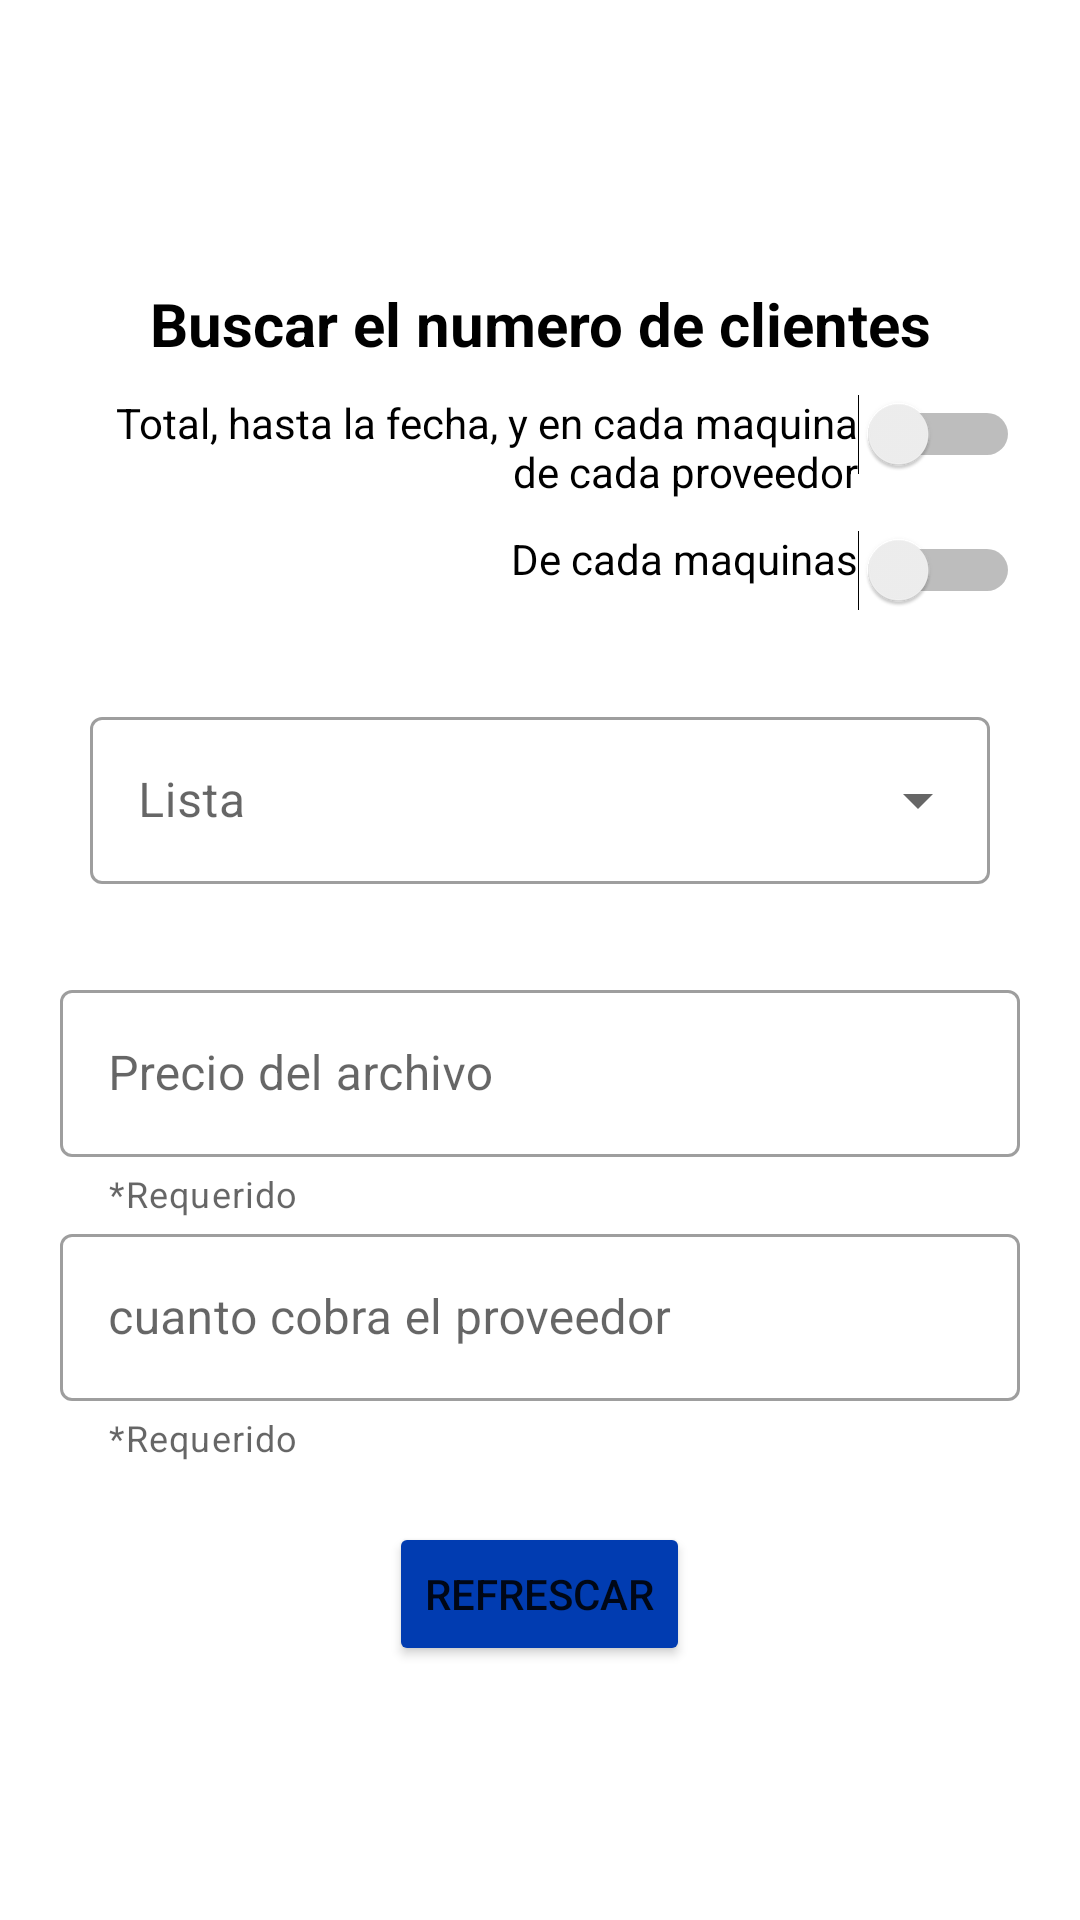

The Android layout XML behind this screen, and the referenced resources:
<!-- AndroidManifest.xml: application theme Theme.AdministracionDashboard -->
<!-- res/layout/activity_refresh.xml -->
<?xml version="1.0" encoding="utf-8"?>
<androidx.constraintlayout.widget.ConstraintLayout xmlns:android="http://schemas.android.com/apk/res/android"
    xmlns:app="http://schemas.android.com/apk/res-auto"
    xmlns:tools="http://schemas.android.com/tools"
    android:layout_width="match_parent"
    android:layout_height="match_parent"
    android:background="@color/white"
    tools:context=".ActivityRefresh">

    <RelativeLayout
        android:layout_width="match_parent"
        android:layout_height="match_parent"
        android:gravity="center_vertical"

        >
        <TextView
            android:layout_width="match_parent"
            android:layout_height="wrap_content"
            android:text="Buscar el numero de clientes"
            android:textColor="#000000"
            android:textStyle="bold"
            android:gravity="center"
            android:layout_margin="10sp"
            android:textSize="20sp"
            android:id="@+id/txt"/>
        <Switch
            android:id="@+id/switch1"
            android:layout_width="match_parent"
            android:layout_height="wrap_content"
            android:layout_below="@+id/txt"
            android:gravity="end"
            android:layout_alignParentEnd="true"
            android:layout_marginHorizontal="20dp"
            tools:ignore="UseSwitchCompatOrMaterialXml"
            android:text="Total, hasta la fecha, y en cada maquina de cada proveedor" />

        <Switch
            android:id="@+id/switch2"
            android:layout_below="@+id/switch1"
            android:layout_width="match_parent"
            android:layout_height="wrap_content"
            android:layout_marginTop="10dp"
            android:gravity="end"
            android:layout_alignParentEnd="true"
            android:layout_marginHorizontal="20dp"
            tools:ignore="UseSwitchCompatOrMaterialXml"
            android:text="De cada maquinas"/>




        <com.google.android.material.textfield.TextInputLayout
           style="@style/Widget.MaterialComponents.TextInputLayout.OutlinedBox.ExposedDropdownMenu"
            android:id="@+id/ddd"
            android:layout_below="@+id/switch2"
            android:layout_width="match_parent"
            android:layout_height="wrap_content"
            android:layout_gravity="start"
            android:layout_margin="30dp"
            android:hint="Lista"
            app:startIconDrawable="@drawable/ic_account">
            <AutoCompleteTextView
                android:id="@+id/TxtVDrop"
                android:layout_weight="1"
                android:inputType="none"
                android:layout_width="match_parent"
                android:layout_height="wrap_content"/>

        </com.google.android.material.textfield.TextInputLayout>



        <LinearLayout
            android:id="@+id/ly1"
            android:layout_width="match_parent"
            android:layout_height="wrap_content"
            android:layout_below="@+id/ddd"
            android:layout_marginHorizontal="20dp"

            android:gravity="center"
            android:orientation="horizontal">




            <com.google.android.material.textfield.TextInputLayout

                style="@style/Widget.MaterialComponents.TextInputLayout.OutlinedBox"
                android:layout_width="0dp"
                android:layout_height="wrap_content"
                android:layout_gravity="start"
                android:layout_weight="1"
                android:hint="Precio del archivo"
                app:helperText="*Requerido"
                app:startIconDrawable="@drawable/ic_money">

                <com.google.android.material.textfield.TextInputEditText
                    android:id="@+id/EdtPA"
                    android:layout_width="match_parent"
                    android:layout_height="wrap_content" />
            </com.google.android.material.textfield.TextInputLayout>


        </LinearLayout>

        <LinearLayout
            android:id="@+id/ly2"
            android:layout_width="match_parent"
            android:layout_height="wrap_content"
            android:layout_below="@+id/ly1"
            android:layout_marginHorizontal="20dp"

            android:gravity="center"
            android:orientation="horizontal">



            <com.google.android.material.textfield.TextInputLayout

                style="@style/Widget.MaterialComponents.TextInputLayout.OutlinedBox"
                android:layout_width="0dp"
                android:layout_height="wrap_content"
                android:layout_gravity="start"
                android:layout_weight="1"
                android:hint="cuanto cobra el proveedor"
                app:helperText="*Requerido"
                app:startIconDrawable="@drawable/ic_money">

                <com.google.android.material.textfield.TextInputEditText
                    android:id="@+id/EdtPP"
                    android:layout_width="match_parent"
                    android:layout_height="wrap_content" />
            </com.google.android.material.textfield.TextInputLayout>

        </LinearLayout>

        <Button
            android:id="@+id/btnrfresh"
            android:layout_width="wrap_content"
            android:layout_height="wrap_content"
            android:layout_below="@+id/ly2"
            android:layout_centerHorizontal="true"
            android:layout_marginTop="20dp"
            android:layout_marginEnd="20dp"
            android:backgroundTint="@color/purple_700"
            android:onClick="ClickRefresh"
            android:text="REFRESCAR"
            app:cornerRadius="20dp"
            tools:layout_editor_absoluteX="289dp"
            tools:layout_editor_absoluteY="610dp" />



    </RelativeLayout>

</androidx.constraintlayout.widget.ConstraintLayout>
<!-- resources referenced by this layout -->
<resources>
  <color name="purple_700">#013CB1</color>
  <color name="white">#FFFFFFFF</color>
  <style name="Theme.AdministracionDashboard" parent="Theme.MaterialComponents.DayNight.NoActionBar">
          
          <item name="colorPrimary">@color/purple_500</item>
          <item name="colorPrimaryVariant">@color/purple_700</item>
          <item name="colorOnPrimary">@color/white</item>
          
          <item name="colorSecondary">@color/teal_200</item>
          <item name="colorSecondaryVariant">@color/teal_700</item>
          <item name="colorOnSecondary">@color/black</item>
          
          <item name="android:statusBarColor" tools:targetApi="l">?attr/colorPrimaryVariant</item>
          
      </style>
  <color name="purple_500">#01A6F1</color>
  <color name="teal_200">#DA9D03</color>
  <color name="teal_700">#875601</color>
  <color name="black">#000000</color>
</resources>
